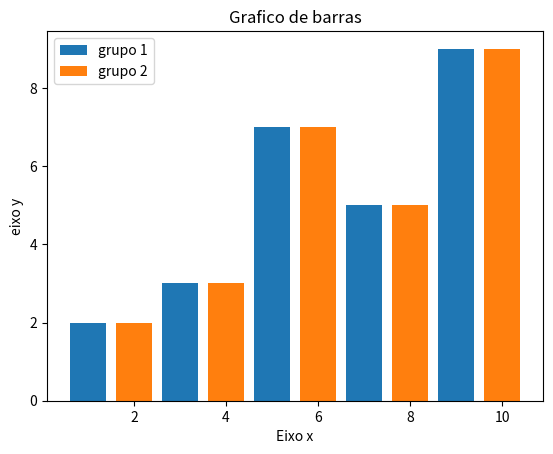

This figure's Python source:

import matplotlib.pyplot as plt

x1 = [1, 3, 5, 7, 9]
y1 = [2, 3, 7, 5, 9]

x2 = [2, 4, 6, 8, 10]
y2 = [2, 3, 7, 5, 9]

titulo = "Grafico de barras"
legenda_x = "Eixo x"
legenda_y = "eixo y"
#_______________________TITULO
plt.title(titulo)
#_______________________
plt.bar(x1, y1, label = "grupo 1") #barras
plt.bar(x2, y2, label = "grupo 2") #barras
plt.legend()
#_______________________LEGENDAS
plt.xlabel(legenda_x)
plt.ylabel(legenda_y)
#_______________________
#_______________________SHOW
plt.show()
